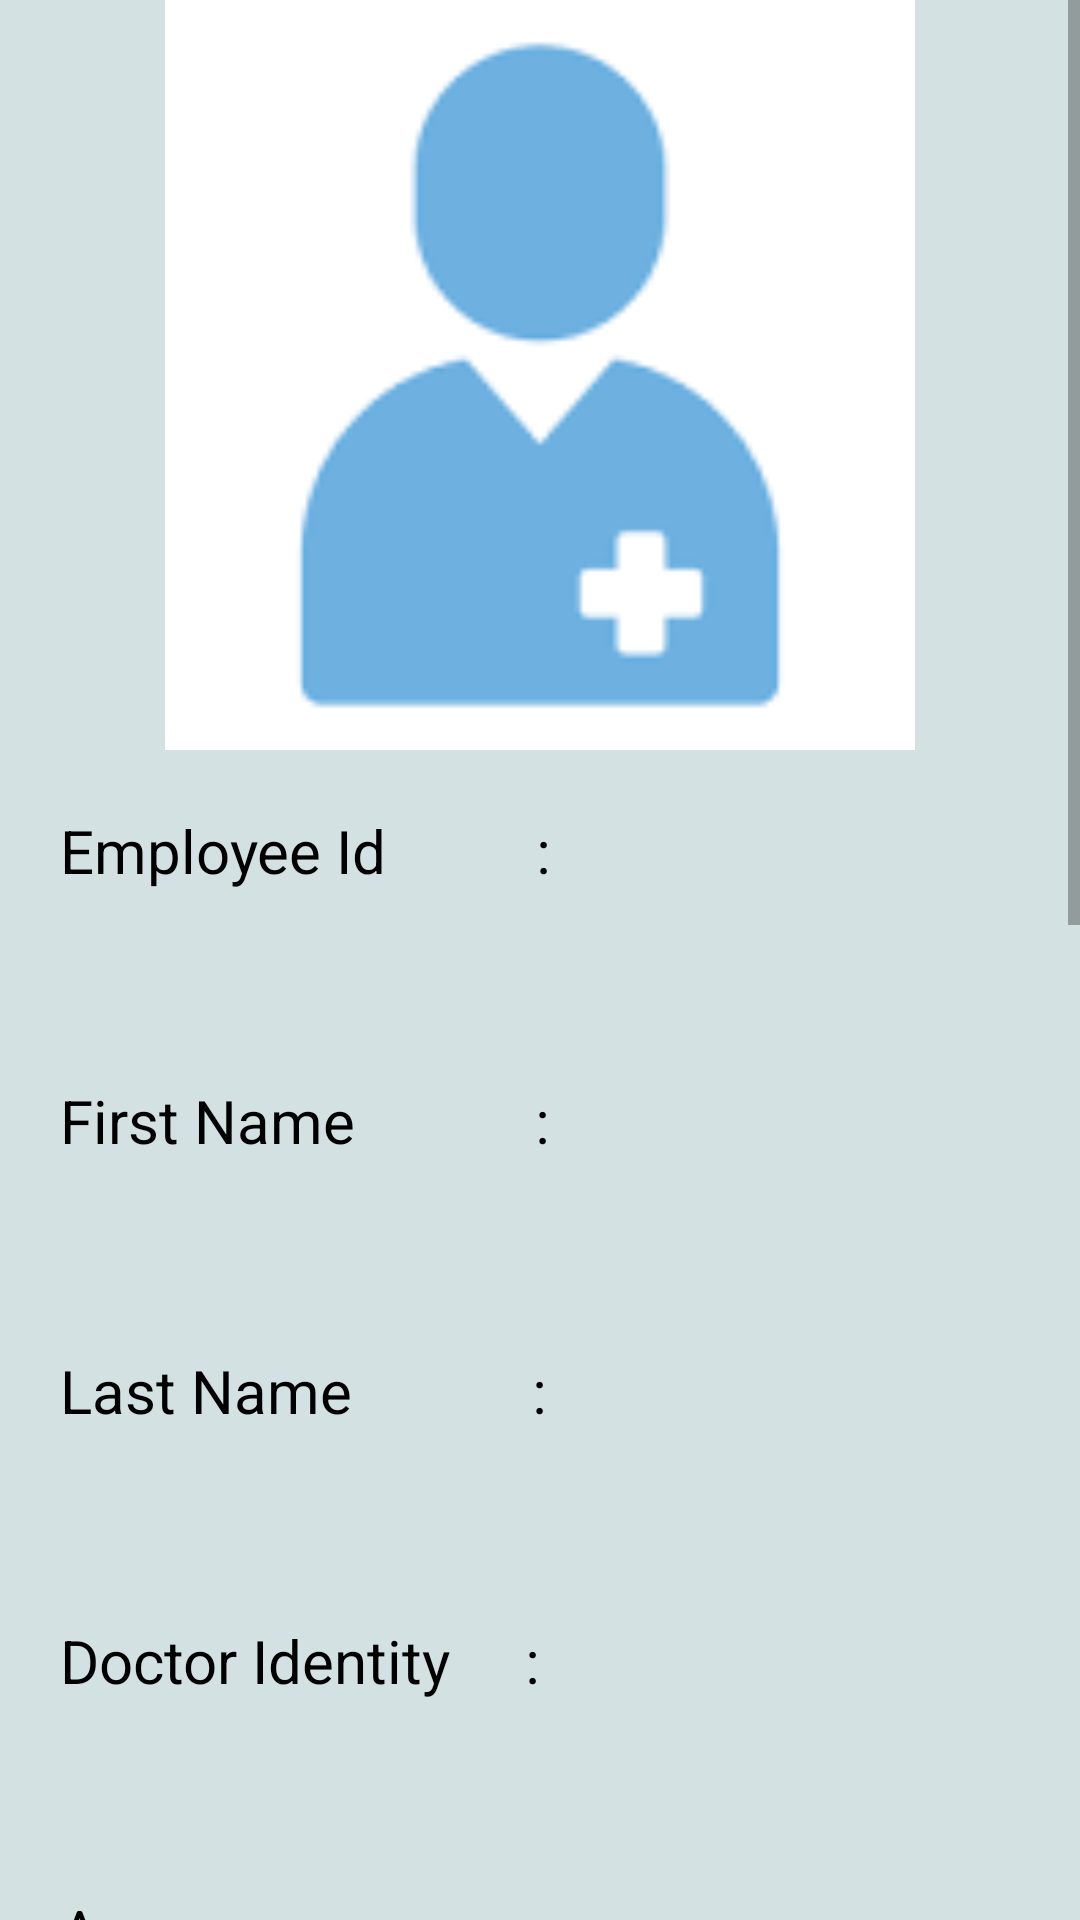

Reconstruct the res/layout file that produces this screen, plus the resources it refers to.
<!-- AndroidManifest.xml: application theme Theme.HospitalManagementSystem -->
<!-- res/layout/activity_admin_doctor_details.xml -->
<?xml version="1.0" encoding="utf-8"?>
<ScrollView xmlns:android="http://schemas.android.com/apk/res/android"
    xmlns:app="http://schemas.android.com/apk/res-auto"
    xmlns:tools="http://schemas.android.com/tools"
    android:layout_width="match_parent"
    android:layout_height="match_parent"
    tools:context=".admin.AdminDoctorDetailsActivity"
    android:background="#D4E1E3">


    <LinearLayout
        android:layout_width="match_parent"
        android:layout_height="match_parent"
        android:orientation="vertical">

        <ImageView
            android:layout_marginTop="0dp"
            android:id="@+id/imageView"
            android:layout_width="match_parent"
            android:layout_height="250dp"
            app:srcCompat="@drawable/doctor" />

        <LinearLayout
            android:layout_width="wrap_content"
            android:layout_height="match_parent"
            android:layout_margin="20dp"
            android:orientation="horizontal">

            <TextView
                android:layout_width="match_parent"
                android:layout_height="50dp"
                android:textSize="20sp"
                android:textColor="#000000"
                android:text="Employee Id          :" />

            <TextView
                android:id="@+id/textViewEmployeeId"
                android:layout_width="match_parent"
                android:layout_height="50dp"
                android:layout_marginStart="10dp"
                android:textSize="20sp"
                android:textColor="#000000"/>
        </LinearLayout>
        <LinearLayout
            android:layout_width="wrap_content"
            android:layout_height="match_parent"
            android:layout_margin="20dp"
            android:orientation="horizontal">

            <TextView
                android:layout_width="match_parent"
                android:layout_height="50dp"
                android:textSize="20sp"
                android:textColor="#000000"
                android:text="First Name            :" />

            <TextView
                android:id="@+id/textViewFirstName"
                android:layout_width="match_parent"
                android:layout_height="50dp"
                android:textColor="#000000"
                android:layout_marginStart="10dp"
                android:textSize="20sp"/>
        </LinearLayout>
        <LinearLayout
            android:layout_width="wrap_content"
            android:layout_height="match_parent"
            android:layout_margin="20dp"
            android:orientation="horizontal">

            <TextView
                android:layout_width="match_parent"
                android:layout_height="50dp"
                android:textSize="20sp"
                android:textColor="#000000"
                android:text="Last Name            :" />

            <TextView
                android:id="@+id/textViewLastName"
                android:layout_width="match_parent"
                android:layout_height="50dp"
                android:textColor="#000000"
                android:layout_marginStart="10dp"
                android:textSize="20sp"/>
        </LinearLayout>

        <LinearLayout
            android:layout_width="wrap_content"
            android:layout_height="match_parent"
            android:layout_margin="20dp"
            android:orientation="horizontal">

            <TextView
                android:layout_width="match_parent"
                android:layout_height="50dp"
                android:textSize="20sp"
                android:textColor="#000000"
                android:text="Doctor Identity     :" />

            <TextView
                android:id="@+id/textViewIDNo"
                android:layout_width="match_parent"
                android:layout_height="50dp"
                android:textColor="#000000"
                android:layout_marginStart="10dp"
                android:textSize="20sp"/>
        </LinearLayout>

        <LinearLayout
            android:layout_width="wrap_content"
            android:layout_height="match_parent"
            android:layout_margin="20dp"
            android:orientation="horizontal">

            <TextView
                android:layout_width="match_parent"
                android:layout_height="50dp"
                android:textSize="20sp"
                android:textColor="#000000"
                android:text="Age                        :" />

            <TextView
                android:id="@+id/textViewAge"
                android:layout_width="match_parent"
                android:layout_height="50dp"
                android:textColor="#000000"
                android:layout_marginStart="10dp"
                android:textSize="20sp"/>
        </LinearLayout>
        <LinearLayout
            android:layout_width="wrap_content"
            android:layout_height="match_parent"
            android:layout_margin="20dp"
            android:orientation="horizontal">

            <TextView
                android:layout_width="match_parent"
                android:layout_height="50dp"
                android:textSize="20sp"
                android:textColor="#000000"
                android:text="Gender                  :" />

            <TextView
                android:id="@+id/textViewGender"
                android:layout_width="match_parent"
                android:layout_height="50dp"
                android:textColor="#000000"
                android:layout_marginStart="10dp"
                android:textSize="20sp"/>
        </LinearLayout>
        <LinearLayout
            android:layout_width="wrap_content"
            android:layout_height="match_parent"
            android:layout_margin="20dp"
            android:orientation="horizontal">

            <TextView
                android:layout_width="match_parent"
                android:layout_height="50dp"
                android:text="Phone                    :"
                android:textColor="#000000"
                android:textSize="20sp" />

            <TextView
                android:id="@+id/textViewPhone"
                android:layout_width="match_parent"
                android:layout_height="50dp"
                android:textColor="#000000"
                android:layout_marginStart="10dp"
                android:textSize="20sp"/>
        </LinearLayout>
        <LinearLayout
            android:layout_width="wrap_content"
            android:layout_height="match_parent"
            android:layout_margin="20dp"
            android:orientation="horizontal">

            <TextView
                android:layout_width="match_parent"
                android:layout_height="50dp"
                android:textSize="20sp"
                android:textColor="#000000"
                android:text="Email                      :" />

            <TextView
                android:id="@+id/textViewEmail"
                android:layout_width="match_parent"
                android:layout_height="50dp"
                android:textColor="#000000"
                android:layout_marginStart="10dp"
                android:textSize="20sp"/>
        </LinearLayout>
        <LinearLayout
            android:layout_width="wrap_content"
            android:layout_height="match_parent"
            android:layout_margin="20dp"
            android:orientation="horizontal">

            <TextView
                android:layout_width="match_parent"
                android:layout_height="50dp"
                android:textSize="20sp"
                android:textColor="#000000"
                android:text="Office Number      :" />

            <TextView
                android:id="@+id/textViewOffice"
                android:layout_width="match_parent"
                android:layout_height="50dp"
                android:textColor="#000000"
                android:textSize="20sp"
                android:layout_marginStart="10dp"/>
        </LinearLayout>
        <LinearLayout
            android:layout_width="wrap_content"
            android:layout_height="match_parent"
            android:layout_margin="20dp"
            android:orientation="horizontal">

            <TextView
                android:layout_width="match_parent"
                android:layout_height="50dp"
                android:textSize="20sp"
                android:textColor="#000000"
                android:text="Physical Address :" />

            <TextView
                android:id="@+id/textViewAddress"
                android:layout_width="match_parent"
                android:layout_height="50dp"
                android:textColor="#000000"
                android:layout_marginStart="10dp"
                android:textSize="20sp"/>
        </LinearLayout>
        <LinearLayout
            android:layout_width="wrap_content"
            android:layout_height="match_parent"
            android:layout_margin="20dp"
            android:orientation="horizontal">

            <TextView
                android:layout_width="match_parent"
                android:layout_height="50dp"
                android:textSize="20sp"
                android:textColor="#000000"
                android:text="Specialization        :" />

            <TextView
                android:id="@+id/textViewSpecialization"
                android:layout_width="match_parent"
                android:layout_height="50dp"
                android:textColor="#000000"
                android:textSize="20sp"
                android:layout_marginStart="10dp"/>
        </LinearLayout>

        <LinearLayout
            android:layout_width="match_parent"
            android:layout_height="match_parent"
            android:orientation="horizontal"
            android:layout_margin="20dp">

            <Button
                android:id="@+id/buttonEdit"
                android:layout_width="match_parent"
                android:layout_height="wrap_content"
                android:text="Edit" />
        </LinearLayout>

    </LinearLayout>

</ScrollView>
<!-- resources referenced by this layout -->
<resources>
  <!-- drawable doctor: png bitmap (drawable, 1059 bytes) -->
  <style name="Theme.HospitalManagementSystem" parent="Theme.MaterialComponents.DayNight.NoActionBar">
          
          <item name="colorPrimary">@color/purple_500</item>
          <item name="colorPrimaryVariant">@color/purple_700</item>
          <item name="colorOnPrimary">@color/white</item>
          
          <item name="colorSecondary">@color/teal_200</item>
          <item name="colorSecondaryVariant">@color/teal_700</item>
          <item name="colorOnSecondary">@color/black</item>
          
          <item name="android:statusBarColor" tools:targetApi="l">?attr/colorPrimaryVariant</item>
          
      </style>
  <!-- not gathered from this repository: default colours our renderer supplied (Android Studio template values) -->
  <color name="purple_500">#FF6200EE</color>
  <color name="purple_700">#FF3700B3</color>
  <color name="teal_200">#FF03DAC5</color>
  <color name="teal_700">#FF018786</color>
  <color name="black">#FF000000</color>
  <color name="white">#FFFFFFFF</color>
</resources>
